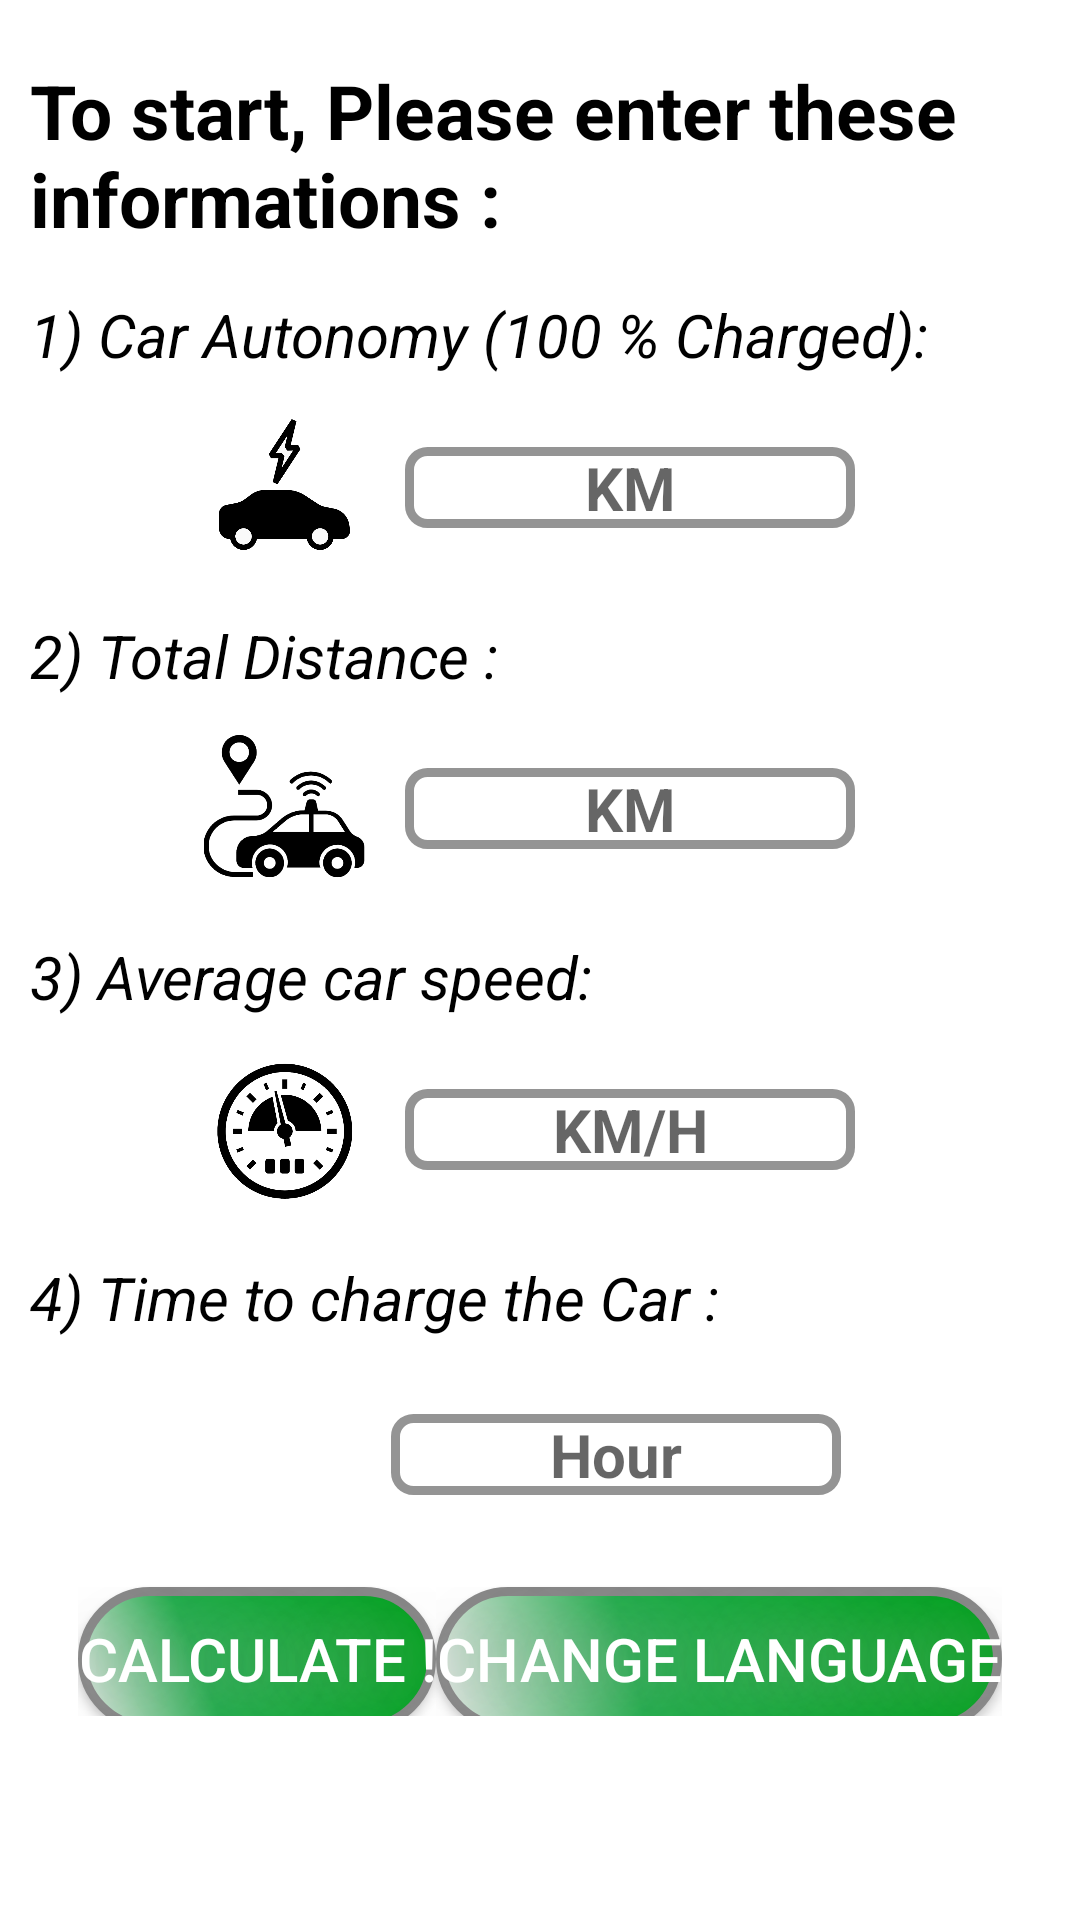

Here is an Android app screen rendered from its layout file. Give the layout XML and the strings, colors and styles it references.
<!-- AndroidManifest.xml: application theme Theme.ElectricCarTripDurationCalculator -->
<!-- res/layout/activity_main.xml -->
<?xml version="1.0" encoding="utf-8"?>
<ScrollView xmlns:android="http://schemas.android.com/apk/res/android"
    xmlns:tools="http://schemas.android.com/tools"
    android:layout_width="match_parent"
    android:layout_height="wrap_content"
    android:background="@drawable/back"

    tools:context=".MainActivity">

    <LinearLayout
        android:layout_width="wrap_content"
        android:layout_height="wrap_content"
        android:orientation="vertical">


        <com.google.android.material.textview.MaterialTextView
            android:layout_width="wrap_content"
            android:layout_height="wrap_content"
            android:layout_marginLeft="10dp"
            android:layout_marginTop="20dp"
            android:layout_marginRight="10dp"
            android:text="@string/to_start_please_enter_these_informations"
            android:textColor="@color/black"
            android:textSize="25sp"
            android:textStyle="bold" />

        <com.google.android.material.textview.MaterialTextView
            android:layout_width="wrap_content"
            android:layout_height="wrap_content"
            android:layout_marginLeft="10dp"
            android:layout_marginTop="15dp"
            android:layout_marginRight="10dp"
            android:text="@string/_1_car_autonomy_100_charged"
            android:textColor="@color/black"
            android:textSize="20sp"
            android:textStyle="italic" />

        <LinearLayout
            android:layout_width="wrap_content"

            android:layout_height="wrap_content"
            android:layout_gravity="center"
            android:layout_marginLeft="10dp"
            android:layout_marginTop="10dp"
            android:layout_marginRight="10dp"
            android:orientation="horizontal">

            <ImageView
                android:layout_width="60dp"
                android:layout_height="55dp"
                android:padding="3dp"
                android:src="@drawable/charged" />

            <com.google.android.material.textfield.TextInputEditText
                android:id="@+id/autonomy"
                android:layout_width="150dp"
                android:layout_height="wrap_content"
                android:layout_gravity="center"
                android:layout_marginStart="10dp"
                android:layout_marginEnd="10dp"
                android:background="@drawable/boarder"
                android:digits="0123456789"
                android:gravity="center"
                android:hint="@string/in_km"
                android:textSize="20sp"
                android:textStyle="bold"

                />

        </LinearLayout>

        <com.google.android.material.textview.MaterialTextView
            android:layout_width="wrap_content"
            android:layout_height="wrap_content"
            android:layout_marginLeft="10dp"

            android:layout_marginTop="15dp"
            android:layout_marginRight="10dp"
            android:text="@string/_2_total_distance"
            android:textColor="@color/black"
            android:textSize="20sp"
            android:textStyle="italic" />

        <LinearLayout
            android:layout_width="wrap_content"
            android:layout_height="wrap_content"
            android:layout_gravity="center"
            android:layout_marginLeft="10dp"
            android:layout_marginTop="10dp"
            android:layout_marginRight="10dp"
            android:orientation="horizontal">

            <ImageView
                android:layout_width="60dp"
                android:layout_height="55dp"
                android:contentDescription="TODO"
                android:padding="3dp"
                android:src="@drawable/car_distance" />

            <com.google.android.material.textfield.TextInputEditText
                android:id="@+id/totaldistance"
                android:layout_width="150dp"
                android:layout_height="wrap_content"
                android:layout_gravity="center"
                android:layout_marginStart="10dp"
                android:layout_marginEnd="10dp"
                android:background="@drawable/boarder"
                android:digits="0123456789"
                android:gravity="center"
                android:hint="@string/in_km"
                android:textSize="20sp"
                android:textStyle="bold" />

        </LinearLayout>

        <com.google.android.material.textview.MaterialTextView
            android:layout_width="wrap_content"
            android:layout_height="wrap_content"
            android:layout_marginLeft="10dp"

            android:layout_marginTop="15dp"
            android:layout_marginRight="10dp"
            android:text="@string/_3_average_car_speed"
            android:textColor="@color/black"
            android:textSize="20sp"
            android:textStyle="italic" />

        <LinearLayout
            android:layout_width="wrap_content"
            android:layout_height="wrap_content"
            android:layout_gravity="center"
            android:layout_marginLeft="10dp"
            android:layout_marginTop="10dp"
            android:layout_marginRight="10dp"
            android:orientation="horizontal">

            <ImageView
                android:layout_width="60dp"
                android:layout_height="55dp"
                android:padding="3dp"
                android:src="@drawable/meter" />

            <com.google.android.material.textfield.TextInputEditText
                android:id="@+id/speedaverege"
                android:layout_width="150dp"
                android:layout_height="wrap_content"
                android:layout_gravity="center"
                android:layout_marginStart="10dp"
                android:layout_marginEnd="10dp"
                android:background="@drawable/boarder"
                android:digits="0123456789"
                android:gravity="center"
                android:hint="@string/in_km_h"
                android:textSize="20sp"
                android:textStyle="bold" />
        </LinearLayout>

        <com.google.android.material.textview.MaterialTextView
            android:layout_width="wrap_content"
            android:layout_height="wrap_content"
            android:layout_marginLeft="10dp"

            android:layout_marginTop="15dp"
            android:layout_marginRight="10dp"
            android:text="@string/_4_time_to_charge_the_car"
            android:textColor="@color/black"
            android:textSize="20sp"
            android:textStyle="italic" />

        <LinearLayout
            android:layout_width="229dp"
            android:layout_height="58dp"
            android:layout_gravity="center"
            android:layout_marginLeft="10dp"
            android:layout_marginTop="10dp"
            android:layout_marginRight="10dp"
            android:orientation="horizontal">

            <ImageView
                android:layout_width="55dp"
                android:layout_height="47dp"
                android:padding="3dp"
                android:src="@drawable/temps" />

            <com.google.android.material.textfield.TextInputEditText
                android:id="@+id/car_charge_time"
                android:layout_width="150dp"
                android:layout_height="wrap_content"
                android:layout_gravity="center"
                android:layout_marginStart="10dp"
                android:layout_marginEnd="10dp"
                android:background="@drawable/boarder"
                android:digits="0123456789"
                android:gravity="center"
                android:hint="Hour"
                android:textSize="20sp"
                android:textStyle="bold" />

        </LinearLayout>

        <LinearLayout
            android:layout_marginBottom="15dp"
            android:layout_gravity="center"
            android:gravity="center"
            android:layout_width="wrap_content"
            android:layout_height="wrap_content"
            android:orientation="horizontal">

            <Button
                android:id="@+id/angry_btn"
                android:layout_width="wrap_content"
                android:layout_height="wrap_content"
                android:layout_gravity="center"
                android:layout_marginTop="10dp"
                android:background="@drawable/button_shape"
                android:shadowColor="#A8A8A8"
                android:shadowDx="0"
                android:shadowDy="0"
                android:shadowRadius="60"
                android:text="@string/calculate"
                android:textColor="#FFFFFF"
                android:textSize="20sp" />

            <Button


                android:id="@+id/buttonChangeLang"
                android:layout_width="wrap_content"
                android:layout_height="wrap_content"
                android:layout_gravity="center"
                android:layout_marginTop="10dp"

                android:background="@drawable/button_shape"
                android:shadowColor="#A8A8A8"
                android:shadowDx="0"
                android:shadowDy="0"
                android:shadowRadius="60"
                android:text="@string/change_language"
                android:textColor="#FFFFFF"
                android:textSize="20sp" />

        </LinearLayout>


    </LinearLayout>
</ScrollView>
<!-- resources referenced by this layout -->
<resources>
  <!-- drawable boarder (drawable) -->
  <?xml version="1.0" encoding="utf-8"?>
  <selector xmlns:android="http://schemas.android.com/apk/res/android"
      android:layout_height="wrap_content"
      android:layout_width="wrap_content">
      <item>
          <shape android:shape="rectangle">
              <solid android:color="@null"/>
              <corners android:radius="6dp" />
              <stroke
                  android:width="3dp"
                  android:color="#949494"
                  />
          </shape>
      </item>
  </selector>
  <!-- drawable button_shape (drawable) -->
  <?xml version="1.0" encoding="utf-8"?>
  <shape xmlns:android="http://schemas.android.com/apk/res/android" android:shape="rectangle" >
      <corners
          android:radius="50dp"
          />
      <gradient
          android:angle="45"
          android:centerX="35%"
          android:centerColor="#21AD4B"
          android:startColor="#E8E8E8"
          android:endColor="#00A11B"
          android:type="linear"
          />
      <padding
          android:left="0dp"
          android:top="0dp"
          android:right="0dp"
          android:bottom="0dp"
          />
      <size
          android:width="60dp"
          android:height="20dp"
          />
      <stroke
          android:width="3dp"
          android:color="#878787"
          />
  </shape>
  <!-- drawable car_distance: png bitmap (drawable, 26433 bytes) -->
  <!-- drawable charged: png bitmap (drawable, 24108 bytes) -->
  <!-- drawable meter: png bitmap (drawable, 38411 bytes) -->
  <string name="_1_car_autonomy_100_charged">1) Car Autonomy (100 % Charged):</string>
  <string name="_2_total_distance">2) Total Distance :</string>
  <string name="_3_average_car_speed">3) Average car speed:</string>
  <string name="_4_time_to_charge_the_car">4) Time to charge the Car :</string>
  <string name="calculate">Calculate !</string>
  <string name="change_language">Change Language</string>
  <string name="in_km">KM</string>
  <string name="in_km_h">KM/H</string>
  <string name="to_start_please_enter_these_informations">To start, Please enter these informations :</string>
  <style name="Theme.ElectricCarTripDurationCalculator" parent="Theme.MaterialComponents.DayNight.DarkActionBar">
  
  
      </style>
  <!-- not gathered from this repository: default colours our renderer supplied (Android Studio template values) -->
  <color name="black">#FF000000</color>
</resources>
